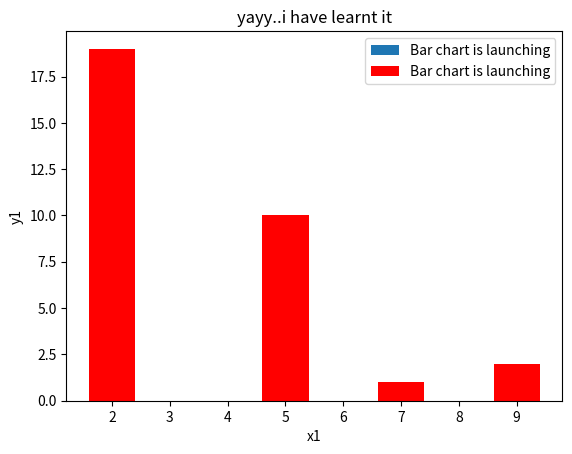

The script that saved this image:
#!/usr/bin/python3

import matplotlib.pyplot as plt

x=[1,2,3]
y=[5,6,2]
y1=[10,1,19,2]
x1=[5,7,2,9]

plt.bar(x1,y1,label="Bar chart is launching")
plt.bar(x1,y1,label="Bar chart is launching",color='r')       # if you want to change color of bar


plt.xlabel("x1")
plt.ylabel("y1")

plt.title("yayy..i have learnt it")
plt.legend()
plt.show()

